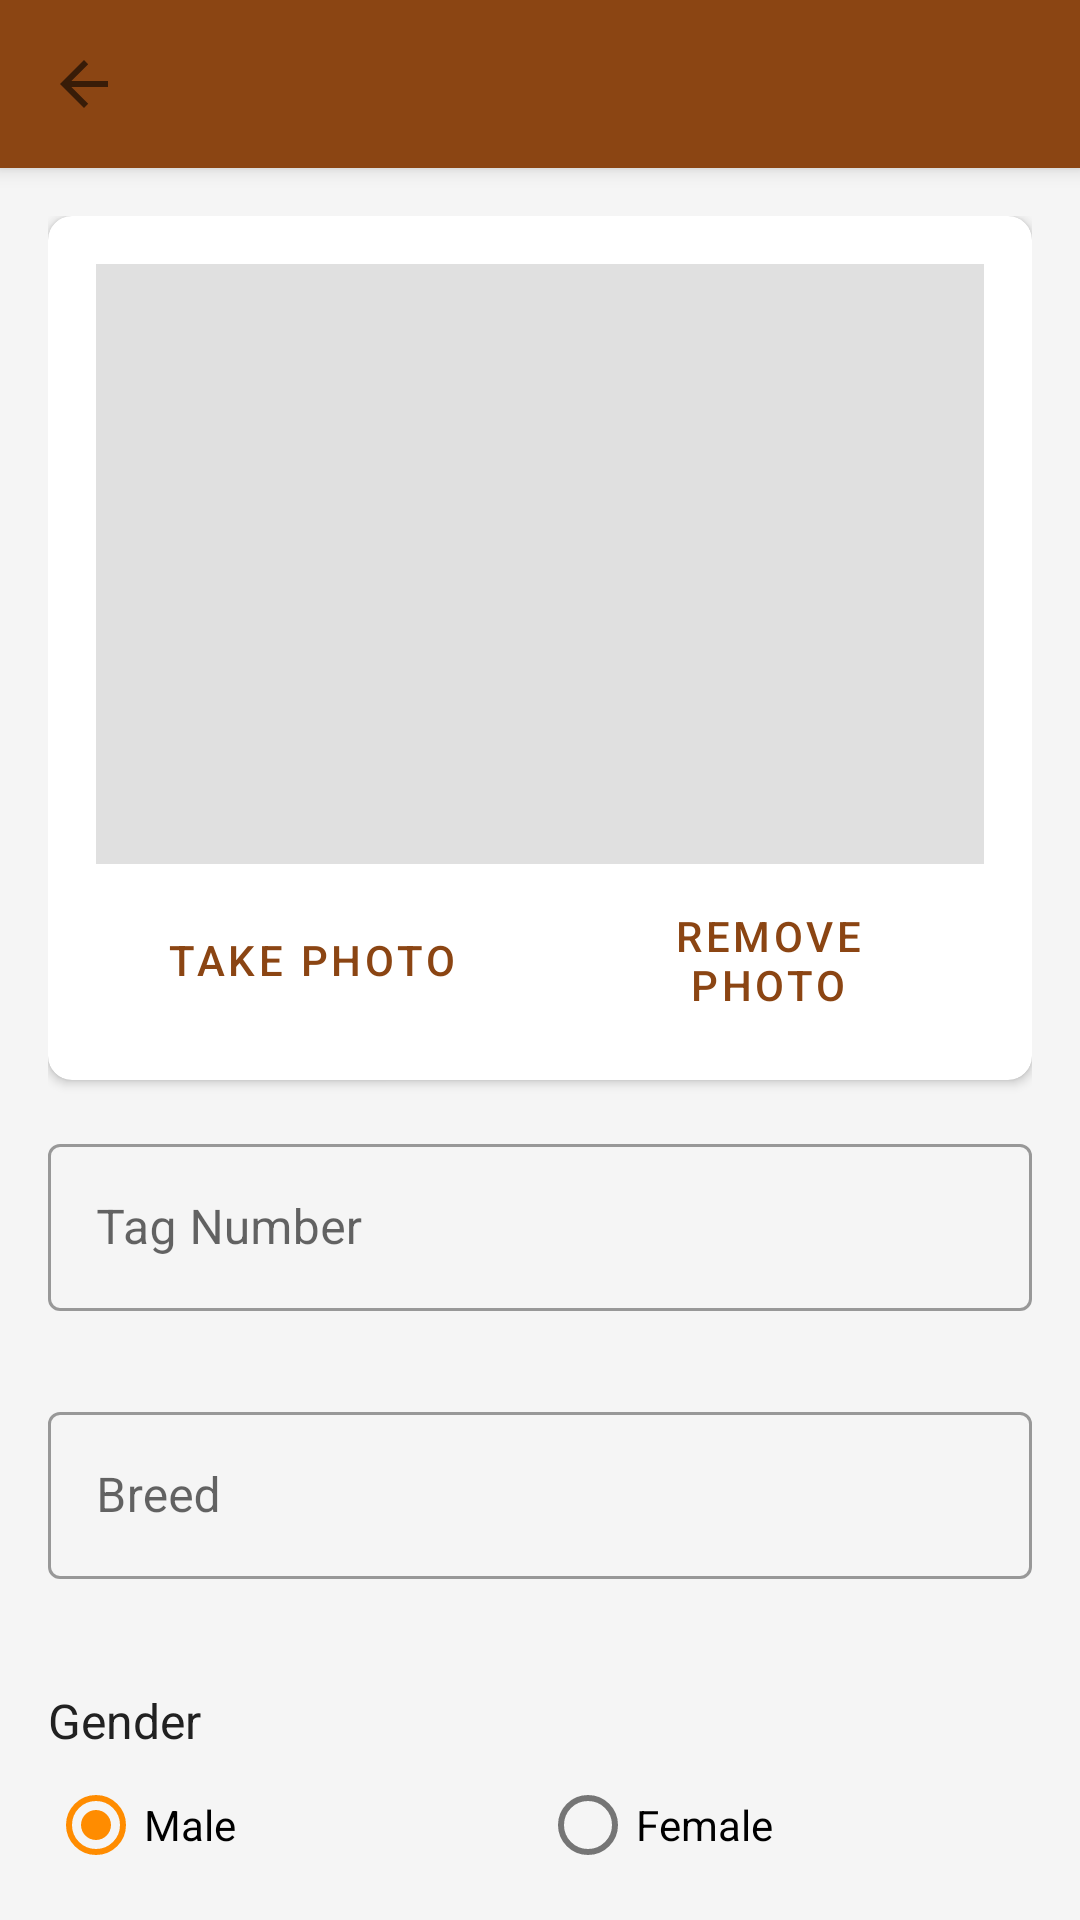

Produce the Android XML layout that renders to this screen, including the resource entries it uses.
<!-- AndroidManifest.xml: application theme Theme.PiggeryApp -->
<!-- res/layout/activity_register_pig.xml -->
<?xml version="1.0" encoding="utf-8"?>
<androidx.coordinatorlayout.widget.CoordinatorLayout xmlns:android="http://schemas.android.com/apk/res/android"
    xmlns:app="http://schemas.android.com/apk/res-auto"
    xmlns:tools="http://schemas.android.com/tools"
    android:layout_width="match_parent"
    android:layout_height="match_parent"
    tools:context=".ui.pig.register.RegisterPigActivity">

    <com.google.android.material.appbar.AppBarLayout
        android:layout_width="match_parent"
        android:layout_height="wrap_content">

        <androidx.appcompat.widget.Toolbar
            android:id="@+id/toolbar"
            android:layout_width="match_parent"
            android:layout_height="?attr/actionBarSize"
            android:background="?attr/colorPrimary"
            app:titleTextColor="@color/white"
            app:navigationIcon="?attr/homeAsUpIndicator" />

    </com.google.android.material.appbar.AppBarLayout>

    <androidx.core.widget.NestedScrollView
        android:layout_width="match_parent"
        android:layout_height="match_parent"
        app:layout_behavior="@string/appbar_scrolling_view_behavior">

        <LinearLayout
            android:layout_width="match_parent"
            android:layout_height="wrap_content"
            android:orientation="vertical"
            android:padding="16dp">

            
            <com.google.android.material.card.MaterialCardView
                android:layout_width="match_parent"
                android:layout_height="wrap_content"
                app:cardElevation="2dp"
                app:cardCornerRadius="8dp">

                <LinearLayout
                    android:layout_width="match_parent"
                    android:layout_height="wrap_content"
                    android:orientation="vertical"
                    android:padding="16dp">

                    <ImageView
                        android:id="@+id/photoImageView"
                        android:layout_width="match_parent"
                        android:layout_height="200dp"
                        android:scaleType="centerCrop"
                        android:background="@color/divider"
                        android:contentDescription="@string/take_photo"
                        tools:src="@android:drawable/ic_menu_gallery" />

                    <LinearLayout
                        android:layout_width="match_parent"
                        android:layout_height="wrap_content"
                        android:layout_marginTop="8dp"
                        android:orientation="horizontal"
                        android:gravity="center">

                        <Button
                            android:id="@+id/takePhotoButton"
                            android:layout_width="0dp"
                            android:layout_height="wrap_content"
                            android:layout_weight="1"
                            android:layout_marginEnd="4dp"
                            android:text="@string/take_photo"
                            style="@style/Widget.MaterialComponents.Button.OutlinedButton" />

                        <Button
                            android:id="@+id/removePhotoButton"
                            android:layout_width="0dp"
                            android:layout_height="wrap_content"
                            android:layout_weight="1"
                            android:layout_marginStart="4dp"
                            android:text="@string/remove_photo"
                            style="@style/Widget.MaterialComponents.Button.OutlinedButton" />

                    </LinearLayout>

                </LinearLayout>

            </com.google.android.material.card.MaterialCardView>

            
            <com.google.android.material.textfield.TextInputLayout
                android:id="@+id/tagNumberLayout"
                android:layout_width="match_parent"
                android:layout_height="wrap_content"
                android:layout_marginTop="16dp"
                app:errorEnabled="true"
                style="@style/Widget.MaterialComponents.TextInputLayout.OutlinedBox">

                <com.google.android.material.textfield.TextInputEditText
                    android:id="@+id/tagNumberEditText"
                    android:layout_width="match_parent"
                    android:layout_height="wrap_content"
                    android:hint="@string/tag_number"
                    android:inputType="text"
                    android:maxLines="1" />

            </com.google.android.material.textfield.TextInputLayout>

            
            <com.google.android.material.textfield.TextInputLayout
                android:id="@+id/breedLayout"
                android:layout_width="match_parent"
                android:layout_height="wrap_content"
                android:layout_marginTop="8dp"
                app:errorEnabled="true"
                style="@style/Widget.MaterialComponents.TextInputLayout.OutlinedBox">

                <com.google.android.material.textfield.TextInputEditText
                    android:id="@+id/breedEditText"
                    android:layout_width="match_parent"
                    android:layout_height="wrap_content"
                    android:hint="@string/breed"
                    android:inputType="text"
                    android:maxLines="1" />

            </com.google.android.material.textfield.TextInputLayout>

            
            <TextView
                android:layout_width="wrap_content"
                android:layout_height="wrap_content"
                android:layout_marginTop="16dp"
                android:text="@string/gender"
                android:textSize="16sp"
                android:textColor="@color/text_primary" />

            <RadioGroup
                android:id="@+id/genderRadioGroup"
                android:layout_width="match_parent"
                android:layout_height="wrap_content"
                android:orientation="horizontal">

                <com.google.android.material.radiobutton.MaterialRadioButton
                    android:id="@+id/maleRadioButton"
                    android:layout_width="0dp"
                    android:layout_height="wrap_content"
                    android:layout_weight="1"
                    android:text="@string/male"
                    android:checked="true" />

                <com.google.android.material.radiobutton.MaterialRadioButton
                    android:id="@+id/femaleRadioButton"
                    android:layout_width="0dp"
                    android:layout_height="wrap_content"
                    android:layout_weight="1"
                    android:text="@string/female" />

            </RadioGroup>

            
            <com.google.android.material.textfield.TextInputLayout
                android:layout_width="match_parent"
                android:layout_height="wrap_content"
                android:layout_marginTop="8dp"
                style="@style/Widget.MaterialComponents.TextInputLayout.OutlinedBox">

                <com.google.android.material.textfield.TextInputEditText
                    android:id="@+id/dateOfBirthEditText"
                    android:layout_width="match_parent"
                    android:layout_height="wrap_content"
                    android:hint="@string/date_of_birth"
                    android:focusable="false"
                    android:clickable="true"
                    android:inputType="none"
                    android:maxLines="1" />

            </com.google.android.material.textfield.TextInputLayout>

            
            <com.google.android.material.textfield.TextInputLayout
                android:id="@+id/weightLayout"
                android:layout_width="match_parent"
                android:layout_height="wrap_content"
                android:layout_marginTop="8dp"
                app:errorEnabled="true"
                app:suffixText="@string/kg"
                style="@style/Widget.MaterialComponents.TextInputLayout.OutlinedBox">

                <com.google.android.material.textfield.TextInputEditText
                    android:id="@+id/weightEditText"
                    android:layout_width="match_parent"
                    android:layout_height="wrap_content"
                    android:hint="@string/weight"
                    android:inputType="numberDecimal"
                    android:maxLines="1" />

            </com.google.android.material.textfield.TextInputLayout>

            
            <TextView
                android:layout_width="wrap_content"
                android:layout_height="wrap_content"
                android:layout_marginTop="16dp"
                android:text="@string/status"
                android:textSize="16sp"
                android:textColor="@color/text_primary" />

            <Spinner
                android:id="@+id/statusSpinner"
                android:layout_width="match_parent"
                android:layout_height="wrap_content"
                android:layout_marginTop="8dp"
                android:minHeight="48dp" />

            
            <com.google.android.material.textfield.TextInputLayout
                android:layout_width="match_parent"
                android:layout_height="wrap_content"
                android:layout_marginTop="8dp"
                style="@style/Widget.MaterialComponents.TextInputLayout.OutlinedBox">

                <com.google.android.material.textfield.TextInputEditText
                    android:id="@+id/notesEditText"
                    android:layout_width="match_parent"
                    android:layout_height="wrap_content"
                    android:hint="@string/notes"
                    android:inputType="textMultiLine"
                    android:minLines="3"
                    android:maxLines="5"
                    android:gravity="top" />

            </com.google.android.material.textfield.TextInputLayout>

            
            <Button
                android:id="@+id/saveButton"
                android:layout_width="match_parent"
                android:layout_height="wrap_content"
                android:layout_marginTop="24dp"
                android:layout_marginBottom="16dp"
                android:text="@string/save"
                android:textSize="16sp" />

        </LinearLayout>

    </androidx.core.widget.NestedScrollView>

</androidx.coordinatorlayout.widget.CoordinatorLayout>
<!-- resources referenced by this layout -->
<resources>
  <color name="divider">#FFE0E0E0</color>
  <color name="text_primary">#FF212121</color>
  <color name="white">#FFFFFFFF</color>
  <string name="breed">Breed</string>
  <string name="date_of_birth">Date of Birth</string>
  <string name="female">Female</string>
  <string name="gender">Gender</string>
  <string name="kg">kg</string>
  <string name="male">Male</string>
  <string name="notes">Notes</string>
  <string name="remove_photo">Remove Photo</string>
  <string name="save">Save</string>
  <string name="status">Status</string>
  <string name="tag_number">Tag Number</string>
  <string name="take_photo">Take Photo</string>
  <string name="weight">Weight (kg)</string>
  <style name="Theme.PiggeryApp" parent="Theme.MaterialComponents.DayNight.DarkActionBar">
          <item name="colorPrimary">@color/primary</item>
          <item name="colorPrimaryDark">@color/primary_dark</item>
          <item name="colorAccent">@color/accent</item>
          <item name="android:statusBarColor">@color/primary_dark</item>
          <item name="android:windowBackground">@color/background</item>
      </style>
  <color name="primary">#FF8B4513</color>
  <color name="primary_dark">#FF654321</color>
  <color name="accent">#FFFF8C00</color>
  <color name="background">#FFF5F5F5</color>
</resources>
